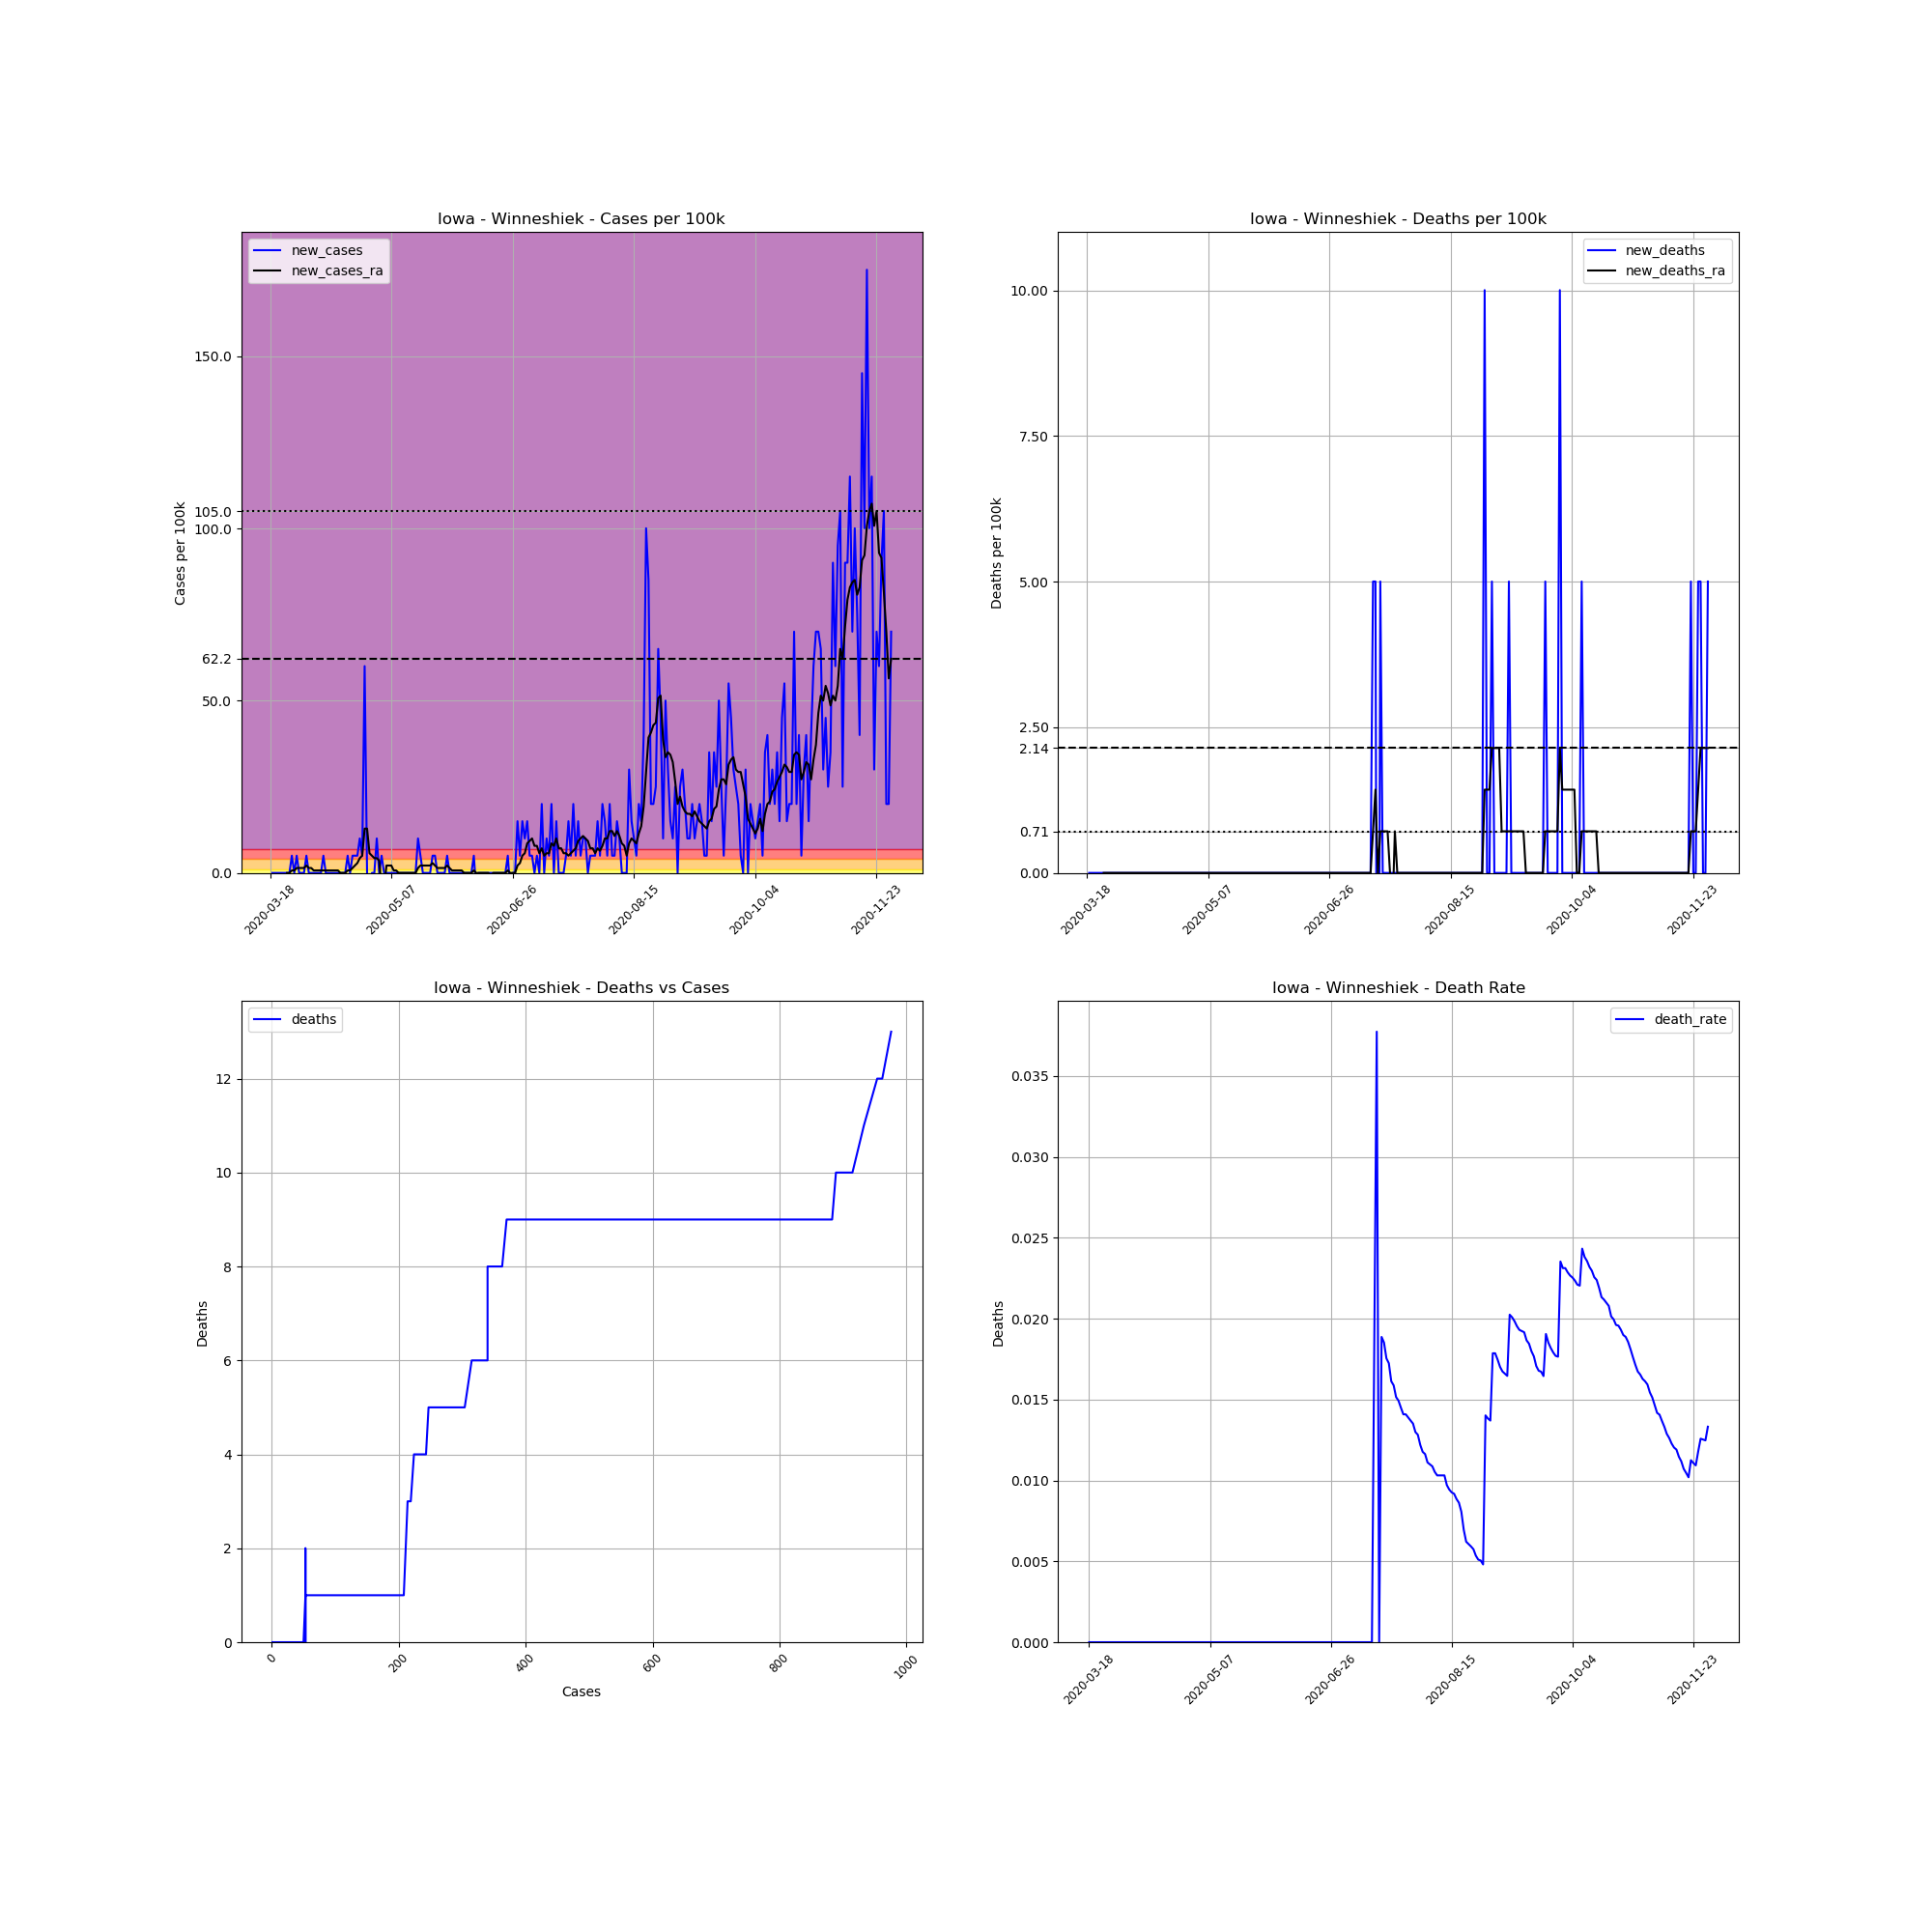

Data behind this chart, as committed beside it:
, date, county, state, fips, cases, deaths, COUNTY, STNAME, CTYNAME, POPESTIMATE2019, cases_per_100k, deaths_per_100k, death_rate, new_cases, new_deaths, new_cases_ra, new_deaths_ra
149160, 2020-03-18, Winneshiek, Iowa, 19191, 1, 0.0, 191, Iowa, Winneshiek, 19991, 5.002, 0.0, 0.0, , , , 
149161, 2020-03-19, Winneshiek, Iowa, 19191, 1, 0.0, 191, Iowa, Winneshiek, 19991, 5.002, 0.0, 0.0, 0.0, 0.0, , 
149162, 2020-03-20, Winneshiek, Iowa, 19191, 1, 0.0, 191, Iowa, Winneshiek, 19991, 5.002, 0.0, 0.0, 0.0, 0.0, , 
149163, 2020-03-21, Winneshiek, Iowa, 19191, 1, 0.0, 191, Iowa, Winneshiek, 19991, 5.002, 0.0, 0.0, 0.0, 0.0, , 
149164, 2020-03-22, Winneshiek, Iowa, 19191, 1, 0.0, 191, Iowa, Winneshiek, 19991, 5.002, 0.0, 0.0, 0.0, 0.0, , 
149165, 2020-03-23, Winneshiek, Iowa, 19191, 1, 0.0, 191, Iowa, Winneshiek, 19991, 5.002, 0.0, 0.0, 0.0, 0.0, , 
149166, 2020-03-24, Winneshiek, Iowa, 19191, 1, 0.0, 191, Iowa, Winneshiek, 19991, 5.002, 0.0, 0.0, 0.0, 0.0, , 
149167, 2020-03-25, Winneshiek, Iowa, 19191, 1, 0.0, 191, Iowa, Winneshiek, 19991, 5.002, 0.0, 0.0, 0.0, 0.0, 0.0, 0.0
149168, 2020-03-26, Winneshiek, Iowa, 19191, 1, 0.0, 191, Iowa, Winneshiek, 19991, 5.002, 0.0, 0.0, 0.0, 0.0, 0.0, 0.0
149169, 2020-03-27, Winneshiek, Iowa, 19191, 2, 0.0, 191, Iowa, Winneshiek, 19991, 10, 0.0, 0.0, 5.002, 0.0, 0.7146, 0.0
149170, 2020-03-28, Winneshiek, Iowa, 19191, 2, 0.0, 191, Iowa, Winneshiek, 19991, 10, 0.0, 0.0, 0.0, 0.0, 0.7146, 0.0
149171, 2020-03-29, Winneshiek, Iowa, 19191, 3, 0.0, 191, Iowa, Winneshiek, 19991, 15.01, 0.0, 0.0, 5.002, 0.0, 1.429, 0.0
149172, 2020-03-30, Winneshiek, Iowa, 19191, 3, 0.0, 191, Iowa, Winneshiek, 19991, 15.01, 0.0, 0.0, 0.0, 0.0, 1.429, 0.0
149173, 2020-03-31, Winneshiek, Iowa, 19191, 3, 0.0, 191, Iowa, Winneshiek, 19991, 15.01, 0.0, 0.0, 0.0, 0.0, 1.429, 0.0
149174, 2020-04-01, Winneshiek, Iowa, 19191, 3, 0.0, 191, Iowa, Winneshiek, 19991, 15.01, 0.0, 0.0, 0.0, 0.0, 1.429, 0.0
149175, 2020-04-02, Winneshiek, Iowa, 19191, 4, 0.0, 191, Iowa, Winneshiek, 19991, 20.01, 0.0, 0.0, 5.002, 0.0, 2.144, 0.0
149176, 2020-04-03, Winneshiek, Iowa, 19191, 4, 0.0, 191, Iowa, Winneshiek, 19991, 20.01, 0.0, 0.0, 0.0, 0.0, 1.429, 0.0
149177, 2020-04-04, Winneshiek, Iowa, 19191, 4, 0.0, 191, Iowa, Winneshiek, 19991, 20.01, 0.0, 0.0, 0.0, 0.0, 1.429, 0.0
149178, 2020-04-05, Winneshiek, Iowa, 19191, 4, 0.0, 191, Iowa, Winneshiek, 19991, 20.01, 0.0, 0.0, 0.0, 0.0, 0.7146, 0.0
149179, 2020-04-06, Winneshiek, Iowa, 19191, 4, 0.0, 191, Iowa, Winneshiek, 19991, 20.01, 0.0, 0.0, 0.0, 0.0, 0.7146, 0.0
149180, 2020-04-07, Winneshiek, Iowa, 19191, 4, 0.0, 191, Iowa, Winneshiek, 19991, 20.01, 0.0, 0.0, 0.0, 0.0, 0.7146, 0.0
149181, 2020-04-08, Winneshiek, Iowa, 19191, 4, 0.0, 191, Iowa, Winneshiek, 19991, 20.01, 0.0, 0.0, 0.0, 0.0, 0.7146, 0.0
149182, 2020-04-09, Winneshiek, Iowa, 19191, 5, 0.0, 191, Iowa, Winneshiek, 19991, 25.01, 0.0, 0.0, 5.002, 0.0, 0.7146, 0.0
149183, 2020-04-10, Winneshiek, Iowa, 19191, 5, 0.0, 191, Iowa, Winneshiek, 19991, 25.01, 0.0, 0.0, 0.0, 0.0, 0.7146, 0.0
149184, 2020-04-11, Winneshiek, Iowa, 19191, 5, 0.0, 191, Iowa, Winneshiek, 19991, 25.01, 0.0, 0.0, 0.0, 0.0, 0.7146, 0.0
149185, 2020-04-12, Winneshiek, Iowa, 19191, 5, 0.0, 191, Iowa, Winneshiek, 19991, 25.01, 0.0, 0.0, 0.0, 0.0, 0.7146, 0.0
149186, 2020-04-13, Winneshiek, Iowa, 19191, 5, 0.0, 191, Iowa, Winneshiek, 19991, 25.01, 0.0, 0.0, 0.0, 0.0, 0.7146, 0.0
149187, 2020-04-14, Winneshiek, Iowa, 19191, 5, 0.0, 191, Iowa, Winneshiek, 19991, 25.01, 0.0, 0.0, 0.0, 0.0, 0.7146, 0.0
149188, 2020-04-15, Winneshiek, Iowa, 19191, 5, 0.0, 191, Iowa, Winneshiek, 19991, 25.01, 0.0, 0.0, 0.0, 0.0, 0.7146, 0.0
149189, 2020-04-16, Winneshiek, Iowa, 19191, 5, 0.0, 191, Iowa, Winneshiek, 19991, 25.01, 0.0, 0.0, 0.0, 0.0, 2.5376526277146434e-16, 0.0
149190, 2020-04-17, Winneshiek, Iowa, 19191, 5, 0.0, 191, Iowa, Winneshiek, 19991, 25.01, 0.0, 0.0, 0.0, 0.0, 2.5376526277146434e-16, 0.0
149191, 2020-04-18, Winneshiek, Iowa, 19191, 5, 0.0, 191, Iowa, Winneshiek, 19991, 25.01, 0.0, 0.0, 0.0, 0.0, 2.5376526277146434e-16, 0.0
149192, 2020-04-19, Winneshiek, Iowa, 19191, 6, 0.0, 191, Iowa, Winneshiek, 19991, 30.01, 0.0, 0.0, 5.002, 0.0, 0.7146, 0.0
149193, 2020-04-20, Winneshiek, Iowa, 19191, 6, 0.0, 191, Iowa, Winneshiek, 19991, 30.01, 0.0, 0.0, 0.0, 0.0, 0.7146, 0.0
149194, 2020-04-21, Winneshiek, Iowa, 19191, 7, 0.0, 191, Iowa, Winneshiek, 19991, 35.02, 0.0, 0.0, 5.002, 0.0, 1.429, 0.0
149195, 2020-04-22, Winneshiek, Iowa, 19191, 8, 0.0, 191, Iowa, Winneshiek, 19991, 40.02, 0.0, 0.0, 5.002, 0.0, 2.144, 0.0
149196, 2020-04-23, Winneshiek, Iowa, 19191, 9, 0.0, 191, Iowa, Winneshiek, 19991, 45.02, 0.0, 0.0, 5.002, 0.0, 2.858, 0.0
149197, 2020-04-24, Winneshiek, Iowa, 19191, 11, 0.0, 191, Iowa, Winneshiek, 19991, 55.02, 0.0, 0.0, 10, 0.0, 4.288, 0.0
149198, 2020-04-25, Winneshiek, Iowa, 19191, 12, 0.0, 191, Iowa, Winneshiek, 19991, 60.03, 0.0, 0.0, 5.002, 0.0, 5.002, 0.0
149199, 2020-04-26, Winneshiek, Iowa, 19191, 24, 0.0, 191, Iowa, Winneshiek, 19991, 120.1, 0.0, 0.0, 60.03, 0.0, 12.86, 0.0
149200, 2020-04-27, Winneshiek, Iowa, 19191, 24, 0.0, 191, Iowa, Winneshiek, 19991, 120.1, 0.0, 0.0, 0.0, 0.0, 12.86, 0.0
149201, 2020-04-28, Winneshiek, Iowa, 19191, 15, 0.0, 191, Iowa, Winneshiek, 19991, 75.03, 0.0, 0.0, -45.02, 0.0, 5.717, 0.0
149202, 2020-04-29, Winneshiek, Iowa, 19191, 15, 0.0, 191, Iowa, Winneshiek, 19991, 75.03, 0.0, 0.0, 0.0, 0.0, 5.002, 0.0
149203, 2020-04-30, Winneshiek, Iowa, 19191, 15, 0.0, 191, Iowa, Winneshiek, 19991, 75.03, 0.0, 0.0, 0.0, 0.0, 4.288, 0.0
149204, 2020-05-01, Winneshiek, Iowa, 19191, 17, 0.0, 191, Iowa, Winneshiek, 19991, 85.04, 0.0, 0.0, 10, 0.0, 4.288, 0.0
149205, 2020-05-02, Winneshiek, Iowa, 19191, 17, 0.0, 191, Iowa, Winneshiek, 19991, 85.04, 0.0, 0.0, 0.0, 0.0, 3.573, 0.0
149206, 2020-05-03, Winneshiek, Iowa, 19191, 18, 0.0, 191, Iowa, Winneshiek, 19991, 90.04, 0.0, 0.0, 5.002, 0.0, -4.288, 0.0
149207, 2020-05-04, Winneshiek, Iowa, 19191, 18, 0.0, 191, Iowa, Winneshiek, 19991, 90.04, 0.0, 0.0, 0.0, 0.0, -4.288, 0.0
149208, 2020-05-05, Winneshiek, Iowa, 19191, 18, 0.0, 191, Iowa, Winneshiek, 19991, 90.04, 0.0, 0.0, 0.0, 0.0, 2.144, 0.0
149209, 2020-05-06, Winneshiek, Iowa, 19191, 18, 0.0, 191, Iowa, Winneshiek, 19991, 90.04, 0.0, 0.0, 0.0, 0.0, 2.144, 0.0
149210, 2020-05-07, Winneshiek, Iowa, 19191, 18, 0.0, 191, Iowa, Winneshiek, 19991, 90.04, 0.0, 0.0, 0.0, 0.0, 2.144, 0.0
149211, 2020-05-08, Winneshiek, Iowa, 19191, 18, 0.0, 191, Iowa, Winneshiek, 19991, 90.04, 0.0, 0.0, 0.0, 0.0, 0.7146, 0.0
149212, 2020-05-09, Winneshiek, Iowa, 19191, 18, 0.0, 191, Iowa, Winneshiek, 19991, 90.04, 0.0, 0.0, 0.0, 0.0, 0.7146, 0.0
149213, 2020-05-10, Winneshiek, Iowa, 19191, 18, 0.0, 191, Iowa, Winneshiek, 19991, 90.04, 0.0, 0.0, 0.0, 0.0, 0.0, 0.0
149214, 2020-05-11, Winneshiek, Iowa, 19191, 18, 0.0, 191, Iowa, Winneshiek, 19991, 90.04, 0.0, 0.0, 0.0, 0.0, 0.0, 0.0
149215, 2020-05-12, Winneshiek, Iowa, 19191, 18, 0.0, 191, Iowa, Winneshiek, 19991, 90.04, 0.0, 0.0, 0.0, 0.0, 0.0, 0.0
149216, 2020-05-13, Winneshiek, Iowa, 19191, 18, 0.0, 191, Iowa, Winneshiek, 19991, 90.04, 0.0, 0.0, 0.0, 0.0, 0.0, 0.0
149217, 2020-05-14, Winneshiek, Iowa, 19191, 18, 0.0, 191, Iowa, Winneshiek, 19991, 90.04, 0.0, 0.0, 0.0, 0.0, 0.0, 0.0
149218, 2020-05-15, Winneshiek, Iowa, 19191, 18, 0.0, 191, Iowa, Winneshiek, 19991, 90.04, 0.0, 0.0, 0.0, 0.0, 0.0, 0.0
149219, 2020-05-16, Winneshiek, Iowa, 19191, 18, 0.0, 191, Iowa, Winneshiek, 19991, 90.04, 0.0, 0.0, 0.0, 0.0, 0.0, 0.0
... 197 more rows
